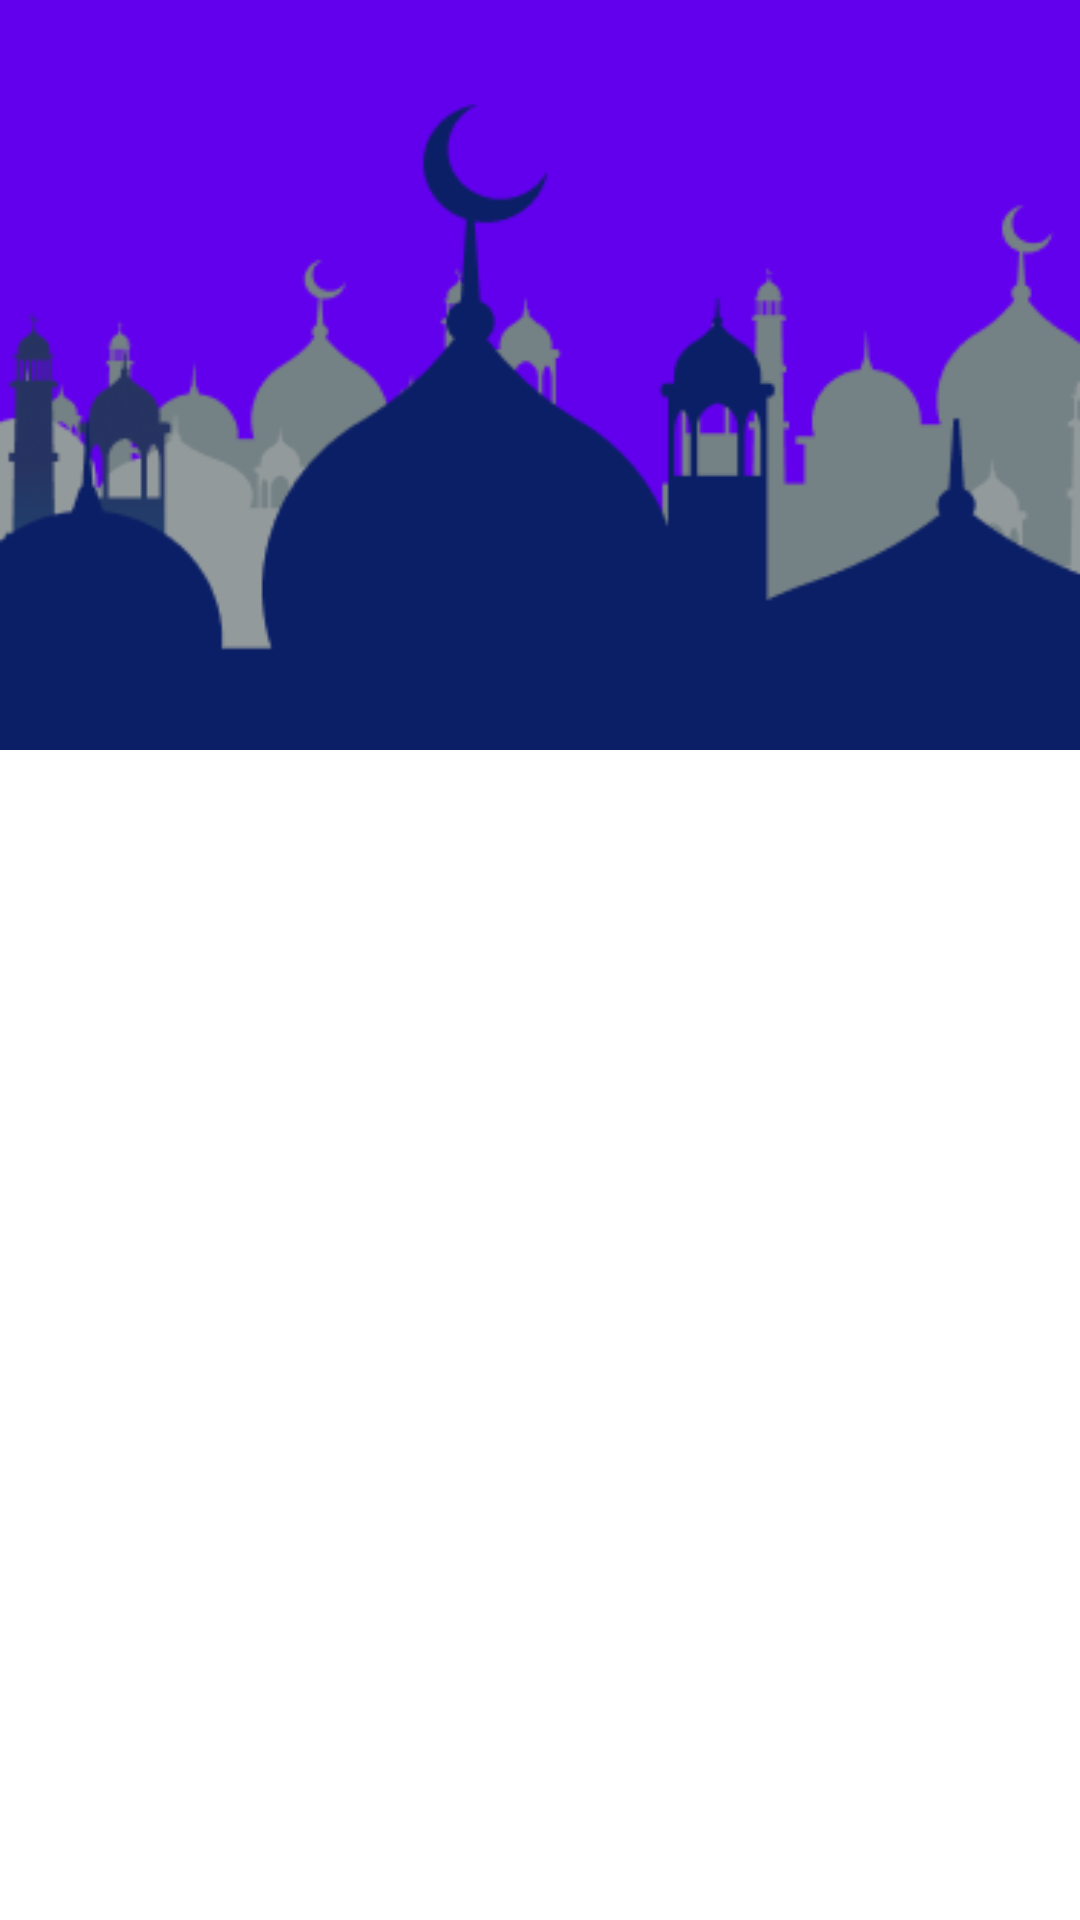

Android layout source for this screen:
<!-- AndroidManifest.xml: application theme Theme.CatShop -->
<!-- res/layout/activity_appbar.xml -->
<?xml version="1.0" encoding="utf-8"?>
<androidx.coordinatorlayout.widget.CoordinatorLayout xmlns:android="http://schemas.android.com/apk/res/android"
    xmlns:app="http://schemas.android.com/apk/res-auto"
    xmlns:tools="http://schemas.android.com/tools"
    android:layout_width="match_parent"
    android:layout_height="match_parent"
    tools:context=".AppbarActivity">

    <androidx.core.widget.NestedScrollView
        android:layout_width="match_parent"
        android:layout_height="wrap_content"
        app:layout_behavior="com.google.android.material.appbar.AppBarLayout$ScrollingViewBehavior">

        <TextView
            android:layout_width="match_parent"
            android:layout_height="wrap_content"
            android:paddingTop="512dp"
            android:paddingBottom="512dp"/>

    </androidx.core.widget.NestedScrollView>

    <com.google.android.material.appbar.AppBarLayout
        android:layout_width="match_parent"
        android:layout_height="wrap_content"
        android:theme="@style/ThemeOverlay.AppCompat.Dark"
        android:backgroundTint="@color/design_default_color_primary"
        app:liftOnScroll="true">

        <com.google.android.material.appbar.CollapsingToolbarLayout
            android:layout_width="match_parent"
            android:layout_height="wrap_content"
            app:expandedTitleGravity="bottom"
            app:layout_scrollFlags="scroll|exitUntilCollapsed"
            app:contentScrim="?attr/colorPrimary"
            app:scrimAnimationDuration="300">

            <ImageView
                android:layout_width="match_parent"
                android:layout_height="250dp"
                android:src="@drawable/bg_appbar"
                android:scaleType="centerCrop"
                app:layout_collapseMode="parallax"
                app:layout_collapseParallaxMultiplier="0.7"/>

            <androidx.appcompat.widget.Toolbar
                android:id="@+id/appbar_toolbar"
                android:layout_width="match_parent"
                android:layout_height="?attr/actionBarSize"
                app:layout_collapseMode="pin"/>

        </com.google.android.material.appbar.CollapsingToolbarLayout>



    </com.google.android.material.appbar.AppBarLayout>

</androidx.coordinatorlayout.widget.CoordinatorLayout>
<!-- resources referenced by this layout -->
<resources>
  <!-- drawable bg_appbar: png bitmap (drawable, 22979 bytes) -->
  <style name="Theme.CatShop" parent="Theme.MaterialComponents.Light.NoActionBar">
          
          <item name="colorPrimary">@color/purple_500</item>
          <item name="colorPrimaryVariant">@color/purple_700</item>
          <item name="colorOnPrimary">@color/white</item>
          
          <item name="colorSecondary">@color/teal_200</item>
          <item name="colorSecondaryVariant">@color/teal_700</item>
          <item name="colorOnSecondary">@color/black</item>
          
          <item name="android:statusBarColor" tools:targetApi="l">?attr/colorPrimaryVariant</item>
          
      </style>
  <!-- not gathered from this repository: default colours our renderer supplied (Android Studio template values) -->
  <color name="purple_500">#FF6200EE</color>
  <color name="purple_700">#FF3700B3</color>
  <color name="teal_200">#FF03DAC5</color>
  <color name="teal_700">#FF018786</color>
  <color name="black">#FF000000</color>
  <color name="white">#FFFFFFFF</color>
</resources>
